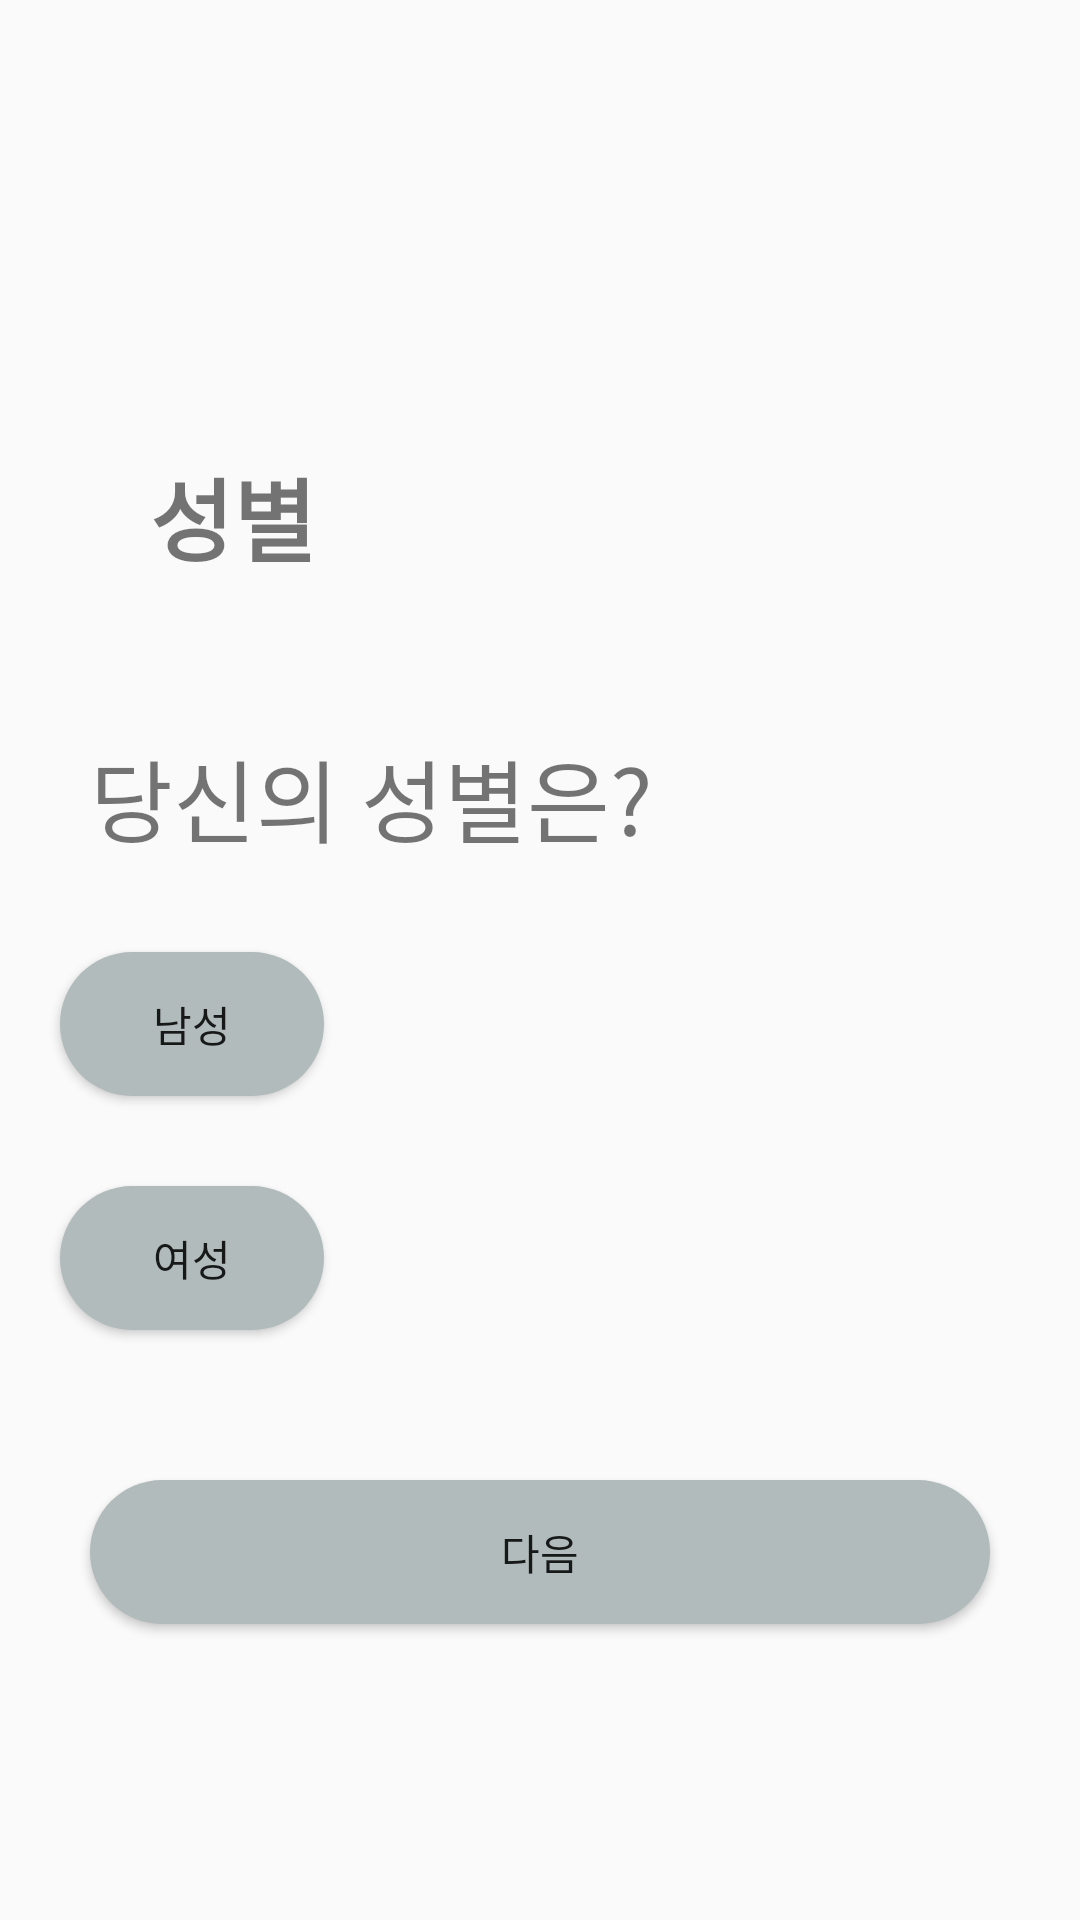

Here is an Android app screen rendered from its layout file. Give the layout XML and the strings, colors and styles it references.
<!-- AndroidManifest.xml: application theme Theme.SomeDay_Beta -->
<!-- res/layout/sex_activ.xml -->
<?xml version="1.0" encoding="utf-8"?>
<LinearLayout xmlns:android="http://schemas.android.com/apk/res/android"
    xmlns:app="http://schemas.android.com/apk/res-auto"
    xmlns:tools="http://schemas.android.com/tools"
    android:layout_width="match_parent"
    android:orientation="vertical"
    android:layout_height="match_parent"
    tools:context=".SexActive">

    <TextView
        android:textStyle="bold"
        android:layout_marginTop="150dp"
        android:layout_marginLeft="50dp"
        android:textSize="30dp"
        android:layout_width="wrap_content"
        android:layout_height="wrap_content"
        android:text="성별"/>
    <LinearLayout
        android:layout_weight="1"
        android:layout_width="match_parent"
        android:layout_height="wrap_content"
        android:orientation="vertical"
        android:layout_marginTop="50dp"
        >
        <TextView
            android:layout_marginLeft="30dp"
            android:layout_marginRight="30dp"
            android:layout_width="wrap_content"
            android:layout_height="wrap_content"
            android:text="당신의 성별은?"
            android:textSize="30dp"/>

        <Button
            android:id="@+id/btnMale"
            android:text="남성"
            android:layout_marginTop="30dp"
            android:background="@drawable/btn_color"
            android:layout_marginRight="40dp"
            android:layout_marginLeft="20dp"
            android:layout_width="wrap_content"
            android:layout_height="wrap_content"/>


        <Button
            android:id="@+id/btnFemale"
            android:text="여성"
            android:background="@drawable/btn_color"
            android:layout_marginTop="30dp"
            android:layout_marginRight="40dp"
            android:layout_marginLeft="20dp"
            android:layout_width="wrap_content"
            android:layout_height="wrap_content"/>



        <Button
            android:background="@drawable/btn_color"
            android:id="@+id/btnNext3"
            android:layout_marginTop="50dp"
            android:layout_width="300dp"
            android:layout_height="wrap_content"
            android:text="다음"
            android:layout_gravity="center"
            />
    </LinearLayout>


</LinearLayout>
<!-- resources referenced by this layout -->
<resources>
  <!-- drawable btn_color (drawable) -->
  <?xml version="1.0" encoding="utf-8"?>
  <selector xmlns:android="http://schemas.android.com/apk/res/android">
  
      <item android:state_selected="true"
          android:drawable="@drawable/btnshapecolor"/>
  
      <item android:drawable="@drawable/btnshapecolor2"/>
  </selector>
  <style name="Theme.SomeDay_Beta" parent="Theme.AppCompat.Light">
          
          <item name="colorPrimary">@color/purple_500</item>
          <item name="colorPrimaryVariant">@color/purple_700</item>
          <item name="colorOnPrimary">@color/white</item>
          
          <item name="colorSecondary">@color/teal_200</item>
          <item name="colorSecondaryVariant">@color/teal_700</item>
          <item name="colorOnSecondary">@color/black</item>
          
          <item name="android:statusBarColor" tools:targetApi="l">?attr/colorPrimaryVariant</item>
          
      </style>
  <!-- drawable btnshapecolor (drawable) -->
  <?xml version="1.0" encoding="utf-8"?>
  <shape xmlns:android="http://schemas.android.com/apk/res/android" android:shape="rectangle" >
      <corners
          android:radius="30dp"
          />
      <solid
          android:color="#673AB7"
          />
      <padding
          android:left="0dp"
          android:top="0dp"
          android:right="0dp"
          android:bottom="0dp"
          />
      <size
          android:width="150dp"
          android:height="40dp"
          />
  </shape>
  <!-- drawable btnshapecolor2 (drawable) -->
  <?xml version="1.0" encoding="utf-8"?>
  <shape xmlns:android="http://schemas.android.com/apk/res/android" android:shape="rectangle" >
      <corners
          android:radius="30dp"
          />
      <solid
          android:color="#B1BBBB"
          />
      <padding
          android:left="0dp"
          android:top="0dp"
          android:right="0dp"
          android:bottom="0dp"
          />
      <size
          android:width="50dp"
          android:height="40dp"
          />
  </shape>
  <!-- not gathered from this repository: default colours our renderer supplied (Android Studio template values) -->
  <color name="purple_500">#FF6200EE</color>
  <color name="purple_700">#FF3700B3</color>
  <color name="teal_200">#FF03DAC5</color>
  <color name="teal_700">#FF018786</color>
  <color name="black">#FF000000</color>
  <color name="white">#FFFFFFFF</color>
</resources>
